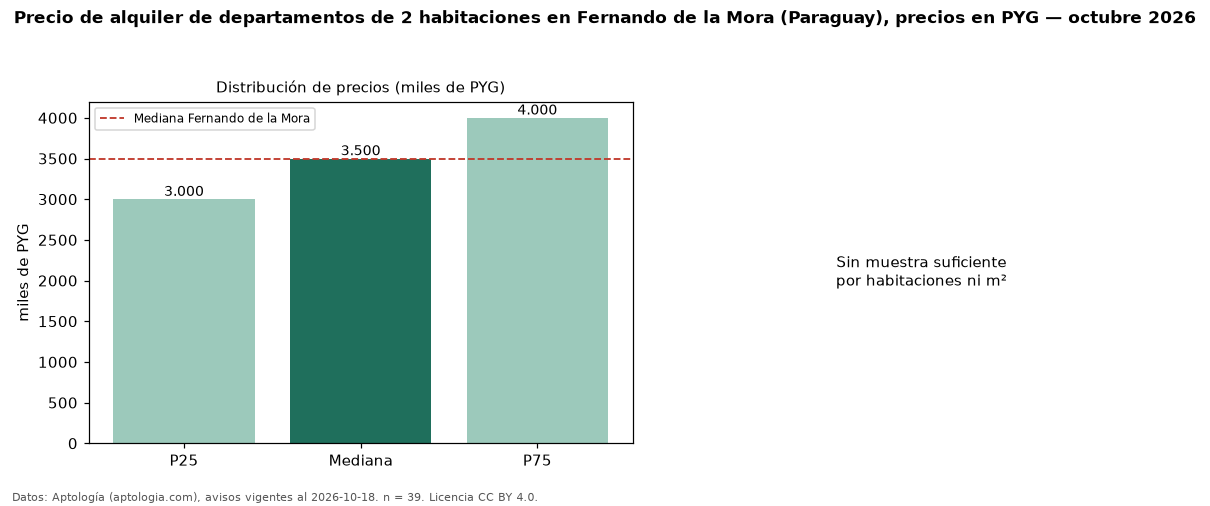

The data file committed next to this chart (first rows):
seccion, metrica, valor, moneda, n
precio, p25, 3000000, PYG, 39
precio, mediana, 3500000, PYG, 39
precio, p75, 4000000, PYG, 39
precio, minimo, 1850000, PYG, 39
precio, maximo, 6500000, PYG, 39
banos, mediana_banos, 1.0, , 
habitaciones, 2, 3500000, PYG, 39
ciudad, mediana_ciudad_referencia, 3500000, PYG, 
ciudad, mediana_m2_ciudad, 62295, PYG, 
fuente, fecha_datos, 2026-10-18, , 
fuente, atribucion, https://www.aptologia.com/py/alquiler/fe…, , 
fuente, licencia, CC BY 4.0, , 
